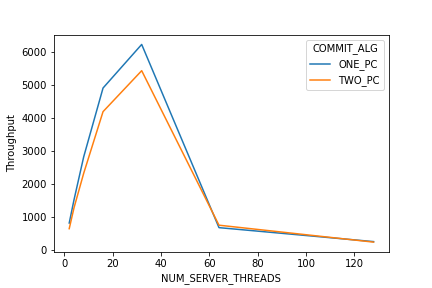

The file beside this chart, header and first rows:
log_size, num_log_yes, 99%_latency, execute_phase (in us), average_latency, ZIPF_THETA, bytes_received, int_aborts_maat_resolve_failure, cache, prepare_phase_1 (in us), num_aborts_restart, 90%_latency, num_cache_misses, NUM_SERVER_THREADS, num_cache_remove, num_home_txn, time_waiting_for_job, Throughput, time_write_queue, time_debug3, num_aborts_execute, int_aborts_ws2, dummy_bytes_sent, PERC_REMOTE
0, 858, 0.006096, 163.4, 0.002332, 0, 0.001236, 0, 0, 1661, 0, 0.003657, 0, 2, 0, 858, 0, 854, 0.002625, 0, 0, 0, 0, 0.05
0, 1553, 0.006423, 189.3, 0.002577, 0, 0.002282, 0, 0, 1822, 0, 0.004204, 0, 4, 0, 1553, 0, 1549, 0.003929, 0, 0, 0, 0, 0.05
0, 2711, 0.007441, 233.2, 0.00295, 0, 0.004107, 0, 0, 2070, 0, 0.004805, 0, 8, 0, 2711, 0, 2702, 0.00907, 0, 0, 0, 0, 0.05
0, 4976, 0.00775, 245.1, 0.003216, 0, 0.007464, 0, 0, 2275, 3, 0.00512, 0, 16, 0, 4976, 0, 4952, 0.01796, 0, 3, 0, 0, 0.05
0, 5657, 0.02693, 750.8, 0.005762, 0, 0.008435, 0, 0, 3708, 3, 0.01708, 0, 32, 0, 5657, 0, 5125, 0.01485, 0, 3, 0, 0, 0.05
0, 850, 0.2792, 22064, 0.07557, 0, 0.001239, 0, 0, 36909, 0, 0.1888, 0, 64, 0, 850, 0, 724.5, 0.002263, 0, 0, 0, 0, 0.05
0, 347, 1.218, 140484, 0.2903, 0, 0.0004985, 0, 0, 105360, 0, 0.5864, 0, 128, 0, 347, 0, 232.6, 0.0009401, 0, 0, 0, 0, 0.05
0, 672, 0.009357, 180.8, 0.002979, 0, 0.0009699, 0, 0, 1752, 0, 0.005471, 0, 2, 0, 672, 0, 669.3, 0.001515, 0, 0, 0, 0, 0.05
0, 1356, 0.007859, 168.3, 0.00295, 0, 0.001984, 0, 0, 1720, 1, 0.005466, 0, 4, 0, 1356, 0, 1350, 0.003417, 0, 1, 0, 0, 0.05
0, 2345, 0.009113, 203.1, 0.003413, 0, 0.003594, 0, 0, 1958, 0, 0.00634, 0, 8, 0, 2345, 0, 2329, 0.007372, 0, 0, 0, 0, 0.05
0, 4280, 0.009264, 196.2, 0.003739, 0, 0.006481, 0, 0, 2202, 2, 0.00696, 0, 16, 0, 4280, 0, 4259, 0.01233, 0, 2, 0, 0, 0.05
0, 5492, 0.02554, 617.8, 0.00584, 0, 0.008274, 0, 0, 3119, 0, 0.01022, 0, 32, 0, 5492, 0, 5357, 0.01829, 0, 0, 0, 0, 0.05
0, 892, 0.3334, 20755, 0.07006, 0, 0.001299, 0, 0, 30722, 0, 0.1738, 0, 64, 0, 892, 0, 701.7, 0.002323, 0, 0, 0, 0, 0.05
0, 334, 1.264, 131324, 0.2714, 0, 0.0004929, 0, 0, 93042, 0, 0.5623, 0, 128, 0, 334, 0, 215.2, 0.0008792, 0, 0, 0, 0, 0.05
0, 806, 0.006432, 215.3, 0.002485, 0, 0.001151, 0, 0, 1749, 0, 0.004145, 0, 2, 0, 806, 0, 803.2, 0.002232, 0, 0, 0, 0, 0.05
0, 1519, 0.006526, 334.6, 0.002634, 0, 0.002217, 0, 0, 1715, 0, 0.004506, 0, 4, 0, 1519, 0, 1512, 0.004439, 0, 0, 0, 0, 0.05
0, 2840, 0.006691, 204.9, 0.002817, 0, 0.004299, 0, 0, 1997, 0, 0.004762, 0, 8, 0, 2840, 0, 2830, 0.007544, 0, 0, 0, 0, 0.05
0, 5028, 0.006892, 255.4, 0.003182, 0, 0.007509, 0, 0, 2281, 1, 0.005087, 0, 16, 0, 5028, 0, 5008, 0.01453, 0, 1, 0, 0, 0.05
0, 6152, 0.02438, 729.4, 0.005195, 0, 0.009126, 0, 0, 3320, 1, 0.007935, 0, 32, 0, 6152, 0, 6042, 0.01536, 0, 1, 0, 0, 0.05
0, 734, 0.2926, 25655, 0.08685, 0, 0.001056, 0, 0, 45214, 0, 0.1875, 0, 64, 0, 734, 0, 600, 0.001764, 0, 0, 0, 0, 0.05
0, 417, 1.303, 124657, 0.2472, 0, 0.0005544, 0, 0, 86830, 0, 0.5528, 0, 128, 0, 417, 0, 268.7, 0.00105, 0, 0, 0, 0, 0.05
0, 658, 0.008683, 186.3, 0.003047, 0, 0.0009664, 0, 0, 1833, 0, 0.00562, 0, 2, 0, 658, 0, 654, 0.002552, 0, 0, 0, 0, 0.05
0, 1281, 0.008341, 209.3, 0.003126, 0, 0.001902, 0, 0, 1793, 0, 0.005834, 0, 4, 0, 1281, 0, 1274, 0.009408, 0, 0, 0, 0, 0.05
0, 2266, 0.009903, 223.9, 0.003533, 0, 0.003483, 0, 0, 1989, 0, 0.006688, 0, 8, 0, 2266, 0, 2257, 0.00748, 0, 0, 0, 0, 0.05
0, 4085, 0.009965, 242.8, 0.003924, 0, 0.006155, 0, 0, 2277, 0, 0.007325, 0, 16, 0, 4085, 0, 4049, 0.01322, 0, 0, 0, 0, 0.05
0, 6294, 0.02348, 490.4, 0.005137, 0, 0.009405, 0, 0, 2855, 0, 0.008611, 0, 32, 0, 6294, 0, 6030, 0.01884, 0, 0, 0, 0, 0.05
0, 847, 0.3013, 21087, 0.07518, 0, 0.001245, 0, 0, 35071, 1, 0.199, 0, 64, 0, 847, 0, 690.2, 0.002253, 0, 1, 0, 0, 0.05
0, 836, 0.0066, 222.7, 0.002402, 0, 0.001217, 0, 0, 1672, 0, 0.003943, 0, 2, 0, 836, 0, 831.5, 0.002082, 0, 0, 0, 0, 0.05
0, 1562, 0.00693, 230.8, 0.00257, 0, 0.002319, 0, 0, 1769, 0, 0.004283, 0, 4, 0, 1562, 0, 1550, 0.004663, 0, 0, 0, 0, 0.05
0, 2970, 0.006157, 239.6, 0.002697, 0, 0.004478, 0, 0, 1875, 0, 0.004531, 0, 8, 0, 2970, 0, 2956, 0.008936, 0, 0, 0, 0, 0.05
0, 4851, 0.007705, 263.5, 0.003293, 0, 0.007295, 0, 0, 2302, 3, 0.005409, 0, 16, 0, 4851, 0, 4835, 0.0158, 0, 3, 0, 0, 0.05
0, 7111, 0.02164, 415.7, 0.004496, 0, 0.01055, 0, 0, 3044, 7, 0.006892, 0, 32, 0, 7111, 0, 6983, 0.01916, 0, 7, 0, 0, 0.05
0, 807, 0.3065, 24133, 0.07901, 0, 0.001158, 0, 0, 37347, 22, 0.1835, 0, 64, 0, 807, 0, 688.4, 0.001946, 0, 22, 0, 0, 0.05
0, 391, 1.141, 111762, 0.2409, 0, 0.0005539, 0, 0, 90719, 0, 0.4787, 0, 128, 0, 391, 0, 280.8, 0.0009749, 0, 0, 0, 0, 0.05
0, 643, 0.008777, 243.7, 0.00311, 0, 0.0009372, 0, 0, 1820, 0, 0.005682, 0, 2, 0, 643, 0, 639.4, 0.001875, 0, 0, 0, 0, 0.05
0, 1289, 0.008364, 184.4, 0.003116, 0, 0.001909, 0, 0, 1810, 0, 0.005825, 0, 4, 0, 1289, 0, 1277, 0.003616, 0, 0, 0, 0, 0.05
0, 2413, 0.008728, 231.7, 0.003325, 0, 0.00368, 0, 0, 1868, 0, 0.006216, 0, 8, 0, 2413, 0, 2387, 0.008024, 0, 0, 0, 0, 0.05
0, 4378, 0.008565, 213.3, 0.003658, 0, 0.006603, 0, 0, 2139, 2, 0.006945, 0, 16, 0, 4378, 0, 4337, 0.01155, 0, 2, 0, 0, 0.05
0, 5551, 0.02571, 603.9, 0.005773, 0, 0.008263, 0, 0, 3055, 1, 0.009602, 0, 32, 0, 5551, 0, 5455, 0.01463, 0, 1, 0, 0, 0.05
0, 682, 0.423, 29520, 0.09709, 0, 0.0009848, 0, 0, 41913, 0, 0.2429, 0, 64, 0, 682, 0, 551.2, 0.001598, 0, 0, 0, 0, 0.05
0, 372, 1.277, 119218, 0.2589, 0, 0.0005264, 0, 0, 88746, 0, 0.5306, 0, 128, 0, 372, 0, 235.2, 0.0008913, 0, 0, 0, 0, 0.05
0, 829, 0.006216, 205.7, 0.002417, 0, 0.001201, 0, 0, 1691, 0, 0.003988, 0, 2, 0, 829, 0, 824.3, 0.002376, 0, 0, 0, 0, 0.05
0, 1562, 0.005984, 241.4, 0.002558, 0, 0.002311, 0, 0, 1757, 0, 0.004316, 0, 4, 0, 1562, 0, 1559, 0.003896, 0, 0, 0, 0, 0.05
0, 2903, 0.006237, 231.4, 0.002754, 0, 0.004391, 0, 0, 1935, 0, 0.004555, 0, 8, 0, 2903, 0, 2894, 0.01385, 0, 0, 0, 0, 0.05
0, 4813, 0.007724, 241.3, 0.003326, 0, 0.007249, 0, 0, 2351, 3, 0.005322, 0, 16, 0, 4813, 0, 4792, 0.0196, 0, 3, 0, 0, 0.05
0, 6664, 0.0233, 574.3, 0.004867, 0, 0.009775, 0, 0, 3154, 6, 0.00698, 0, 32, 0, 6664, 0, 6378, 0.01876, 0, 6, 0, 0, 0.05
0, 912, 0.2334, 20288, 0.06966, 0, 0.001367, 0, 0, 34077, 0, 0.1569, 0, 64, 0, 912, 0, 775.2, 0.03025, 0, 0, 0, 0, 0.05
0, 433, 1.175, 112894, 0.2478, 0, 0.0005787, 0, 0, 94348, 0, 0.5365, 0, 128, 0, 433, 0, 308, 0.0009669, 0, 0, 0, 0, 0.05
0, 658, 0.008064, 196.6, 0.003037, 0, 0.0009639, 0, 0, 1780, 0, 0.005783, 0, 2, 0, 658, 0, 653.5, 0.001435, 0, 0, 0, 0, 0.05
0, 1329, 0.007578, 176, 0.003012, 0, 0.001961, 0, 0, 1752, 0, 0.005338, 0, 4, 0, 1329, 0, 1325, 0.00369, 0, 0, 0, 0, 0.05
0, 2331, 0.009621, 234, 0.003435, 0, 0.003576, 0, 0, 1927, 0, 0.006429, 0, 8, 0, 2331, 0, 2319, 0.007878, 0, 0, 0, 0, 0.05
0, 4316, 0.009094, 234.2, 0.003715, 0, 0.006483, 0, 0, 2154, 0, 0.007042, 0, 16, 0, 4316, 0, 4286, 0.01174, 0, 0, 0, 0, 0.05
0, 6217, 0.02394, 496.5, 0.005172, 0, 0.009193, 0, 0, 2872, 8, 0.008915, 0, 32, 0, 6217, 0, 6020, 0.01762, 0, 8, 0, 0, 0.05
0, 1331, 0.2358, 12915, 0.04732, 0, 0.001949, 0, 0, 20210, 1, 0.1318, 0, 64, 0, 1331, 0, 1131, 0.00314, 0, 1, 0, 0, 0.05
0, 386, 1.065, 109635, 0.2602, 0, 0.0005585, 0, 0, 101400, 0, 0.4909, 0, 128, 0, 386, 0, 268.2, 0.251, 0, 0, 0, 0, 0.05
0, 827, 0.006294, 198.6, 0.002419, 0, 0.001197, 0, 0, 1705, 0, 0.003813, 0, 2, 0, 827, 0, 824.3, 0.001641, 0, 0, 0, 0, 0.05
0, 1511, 0.006631, 291, 0.002644, 0, 0.002218, 0, 0, 1796, 0, 0.00449, 0, 4, 0, 1511, 0, 1508, 0.003761, 0, 0, 0, 0, 0.05
0, 2790, 0.007229, 225.9, 0.002874, 0, 0.004193, 0, 0, 2004, 0, 0.004816, 0, 8, 0, 2790, 0, 2776, 0.008717, 0, 0, 0, 0, 0.05
0, 4982, 0.007595, 233.1, 0.003211, 0, 0.007464, 0, 0, 2300, 2, 0.005166, 0, 16, 0, 4982, 0, 4965, 0.01499, 0, 2, 0, 0, 0.05
0, 6765, 0.02245, 467.5, 0.004735, 0, 0.009866, 0, 0, 3237, 14, 0.007009, 0, 32, 0, 6765, 0, 6615, 0.01702, 0, 14, 0, 0, 0.05
... 9 more rows
